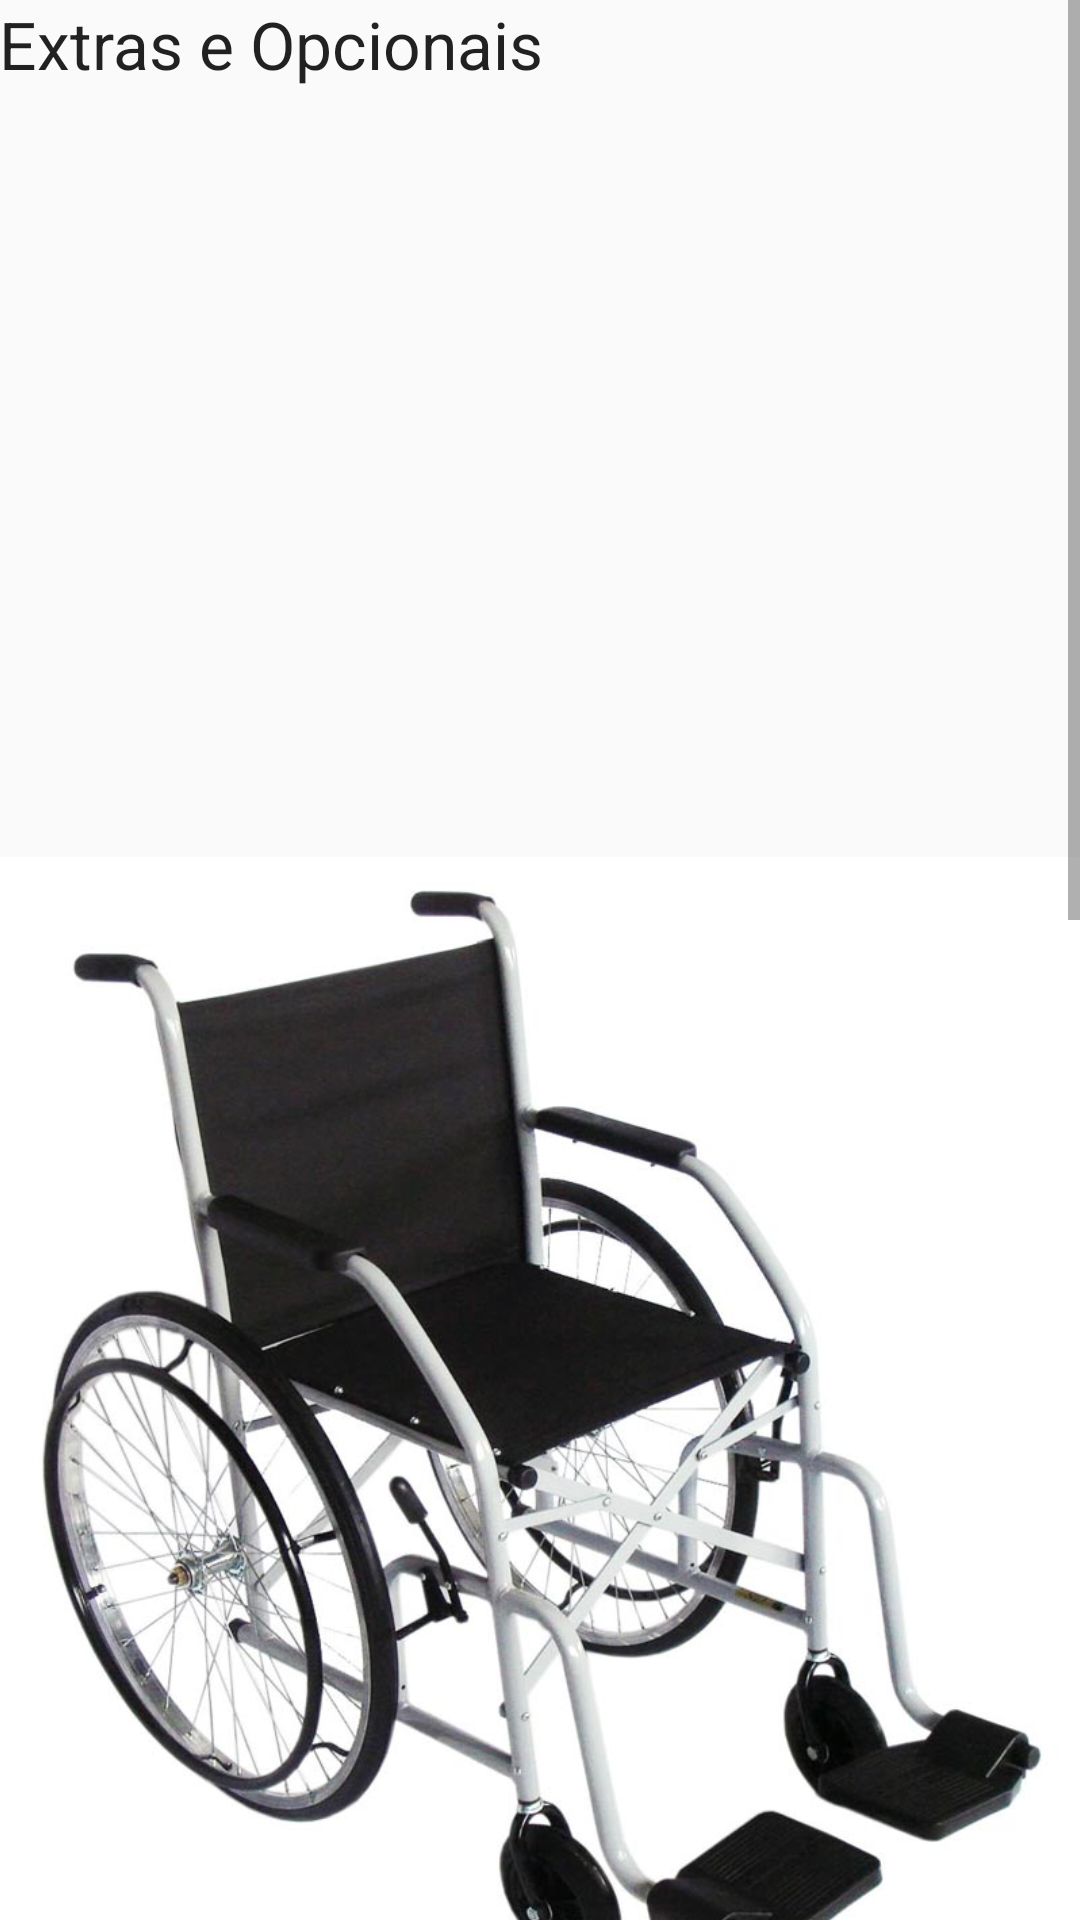

Produce the Android XML layout that renders to this screen, including the resource entries it uses.
<!-- AndroidManifest.xml: application theme AppTheme -->
<!-- res/layout/activity_cadeira_g.xml -->
<?xml version="1.0" encoding="utf-8"?>
<ScrollView xmlns:android="http://schemas.android.com/apk/res/android"
    xmlns:tools="http://schemas.android.com/tools"
    android:layout_width="match_parent"
    android:layout_height="match_parent"
    tools:context="br.com.garotadpi.fitoform.CadeiraGActivity">

        <LinearLayout
            android:layout_width="match_parent"
            android:layout_height="wrap_content"
            android:paddingBottom="@dimen/activity_vertical_margin"
            android:paddingLeft="@dimen/activity_horizontal_margin"
            android:paddingRight="@dimen/activity_horizontal_margin"
            android:paddingTop="@dimen/activity_vertical_margin"
            android:orientation="vertical">
    <TextView
                android:layout_width="wrap_content"
                android:layout_height="wrap_content"
                android:textAppearance="?android:attr/textAppearanceLarge"
                android:text="@string/textras"
                android:id="@+id/textView9" />

            <ImageView
                android:layout_width="wrap_content"
                android:layout_height="wrap_content"
                android:id="@+id/imageView"
                android:src="@drawable/cadeirafoto"
                android:layout_marginTop="20dp" />

            <TextView
                android:layout_width="wrap_content"
                android:layout_height="wrap_content"
                android:textAppearance="?android:attr/textAppearanceMedium"
                android:text="@string/tmaterial"
                android:id="@+id/textView9"
                android:layout_marginTop="20dp" />

            <RadioGroup
                android:layout_width="match_parent"
                android:layout_height="wrap_content"
                android:id="@+id/radioGroup">

                <RadioButton
                    android:layout_width="wrap_content"
                    android:layout_height="wrap_content"
                    android:text="@string/mataco"
                    android:id="@+id/radioButton"
                    android:checked="false" />

                <RadioButton
                    android:layout_width="wrap_content"
                    android:layout_height="wrap_content"
                    android:text="@string/matacocarb"
                    android:id="@+id/radioButton2"
                    android:checked="false"/>

                <RadioButton
                    android:layout_width="wrap_content"
                    android:layout_height="wrap_content"
                    android:text="@string/mataluminio"
                    android:id="@+id/radioButton2"
                    android:checked="false"/>

            </RadioGroup>

            <TextView
                android:layout_width="wrap_content"
                android:layout_height="wrap_content"
                android:textAppearance="?android:attr/textAppearanceMedium"
                android:text="@string/tcor"
                android:id="@+id/textView10"
                android:layout_marginTop="20dp" />

            <RadioGroup
                android:layout_width="match_parent"
                android:layout_height="wrap_content"
                android:id="@+id/radioGroup2">

                <RadioButton
                    android:layout_width="wrap_content"
                    android:layout_height="wrap_content"
                    android:text="@string/tcoramarelo"
                    android:id="@+id/radioButton4"
                    android:checked="false" />

                <RadioButton
                    android:layout_width="wrap_content"
                    android:layout_height="wrap_content"
                    android:text="@string/tcorazul"
                    android:id="@+id/radioButton5"
                    android:checked="false" />

                <RadioButton
                    android:layout_width="wrap_content"
                    android:layout_height="wrap_content"
                    android:text="@string/tcorroxo"
                    android:id="@+id/radioButton6"
                    android:checked="false" />

                <RadioButton
                    android:layout_width="wrap_content"
                    android:layout_height="wrap_content"
                    android:text="@string/tcorverde"
                    android:id="@+id/radioButton6"
                    android:checked="false" />

                <RadioButton
                    android:layout_width="wrap_content"
                    android:layout_height="wrap_content"
                    android:text="@string/tcorvermelho"
                    android:id="@+id/radioButton6"
                    android:checked="false" />

                <RadioButton
                    android:layout_width="wrap_content"
                    android:layout_height="wrap_content"
                    android:text="@string/tcormet"
                    android:id="@+id/radioButton6"
                    android:checked="false" />
            </RadioGroup>

            <Button
                android:layout_width="wrap_content"
                android:layout_height="wrap_content"
                android:text="@string/btavancar"
                android:id="@+id/btvai"
                android:onClick="enter"
                android:layout_gravity="right" />

        </LinearLayout>

    </ScrollView>
<!-- resources referenced by this layout -->
<resources>
  <!-- drawable cadeirafoto: jpg bitmap (drawable, 63810 bytes) -->
  <string name="btavancar">Avançar</string>
  <string name="mataco">Aço</string>
  <string name="matacocarb">Aço-Carbono</string>
  <string name="mataluminio">Alumínio</string>
  <string name="tcor">Cor aros</string>
  <string name="tcoramarelo">Amarelo</string>
  <string name="tcorazul">Azul</string>
  <string name="tcormet">Metálico (sem cor)</string>
  <string name="tcorroxo">Roxo</string>
  <string name="tcorverde">Verde</string>
  <string name="tcorvermelho">Vermelho</string>
  <string name="textras">Extras e Opcionais</string>
  <string name="tmaterial">Material Cadeira de rodas</string>
  <style name="AppTheme" parent="Theme.AppCompat.Light.DarkActionBar">
          
          <item name="colorPrimary">@color/colorPrimary</item>
          <item name="colorPrimaryDark">@color/colorPrimaryDark</item>
          <item name="colorAccent">@color/colorAccent</item>
      </style>
  <color name="colorPrimary">#26a69a</color>
  <color name="colorPrimaryDark">#00576c</color>
  <color name="colorAccent">#f9972d</color>
</resources>
